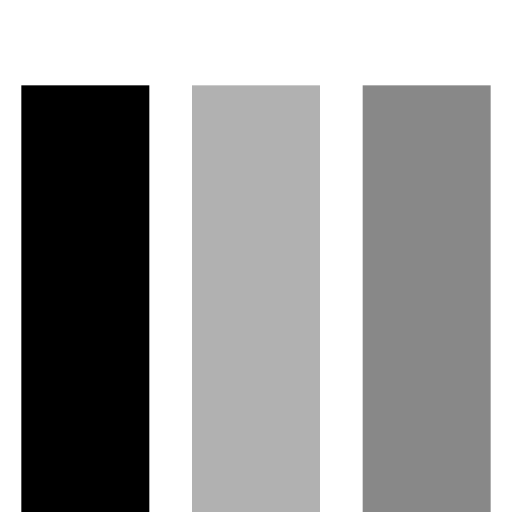
t = 0.00 s
t = 0.80 s: frame unchanged from t = 0.00 s, image omitted
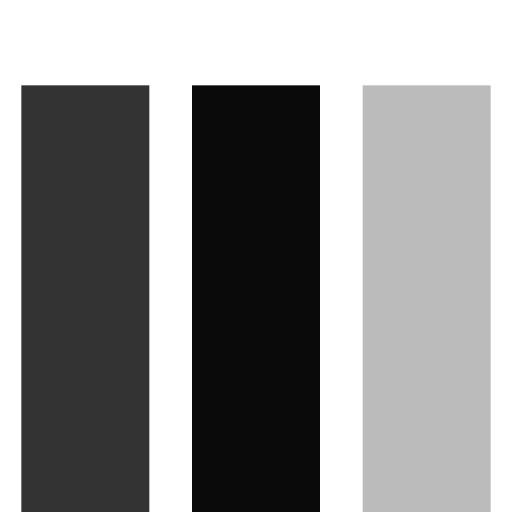
t = 0.99 s
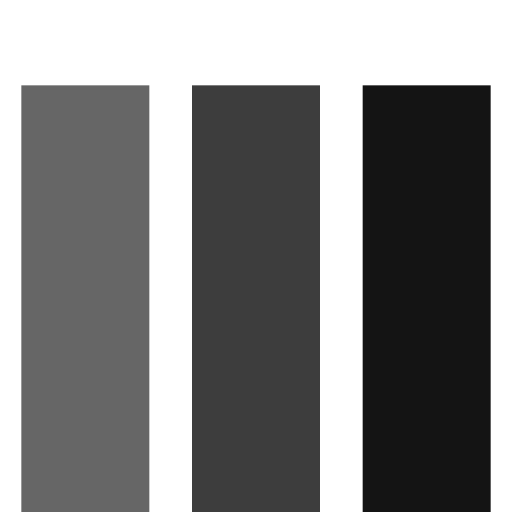
t = 1.18 s
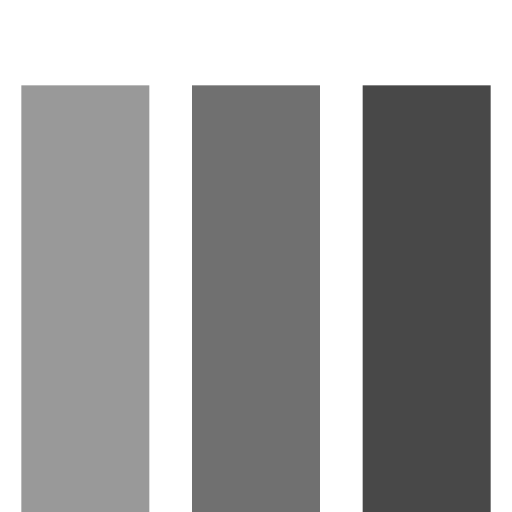
t = 1.36 s
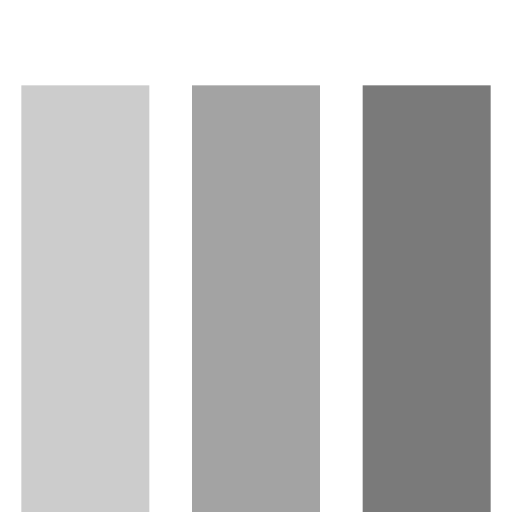
t = 1.55 s

The animated SVG that drew these frames (rendered in a browser with its animation timeline set to each time). Animation: 1 CSS @keyframes rule; one cycle of 1.60 s, repeats indefinitely.

<svg width="24" height="24" viewBox="0 0 24 24" xmlns="http://www.w3.org/2000/svg">
  <style>
    .spinner_GmWz{animation:spinner_Ctle .8s linear infinite;animation-delay:-.8s}.spinner_NuDr{animation-delay:-.65s}.spinner_OlQ0{animation-delay:-.5s}@keyframes spinner_Ctle{93.75%,100%{opacity:.2}}
  </style>
  <rect class="spinner_GmWz" x="1" y="4" width="6" height="20"/>
  <rect class="spinner_GmWz spinner_NuDr" x="9" y="4" width="6" height="20"/>
  <rect class="spinner_GmWz spinner_OlQ0" x="17" y="4" width="6" height="20"/>
</svg>
